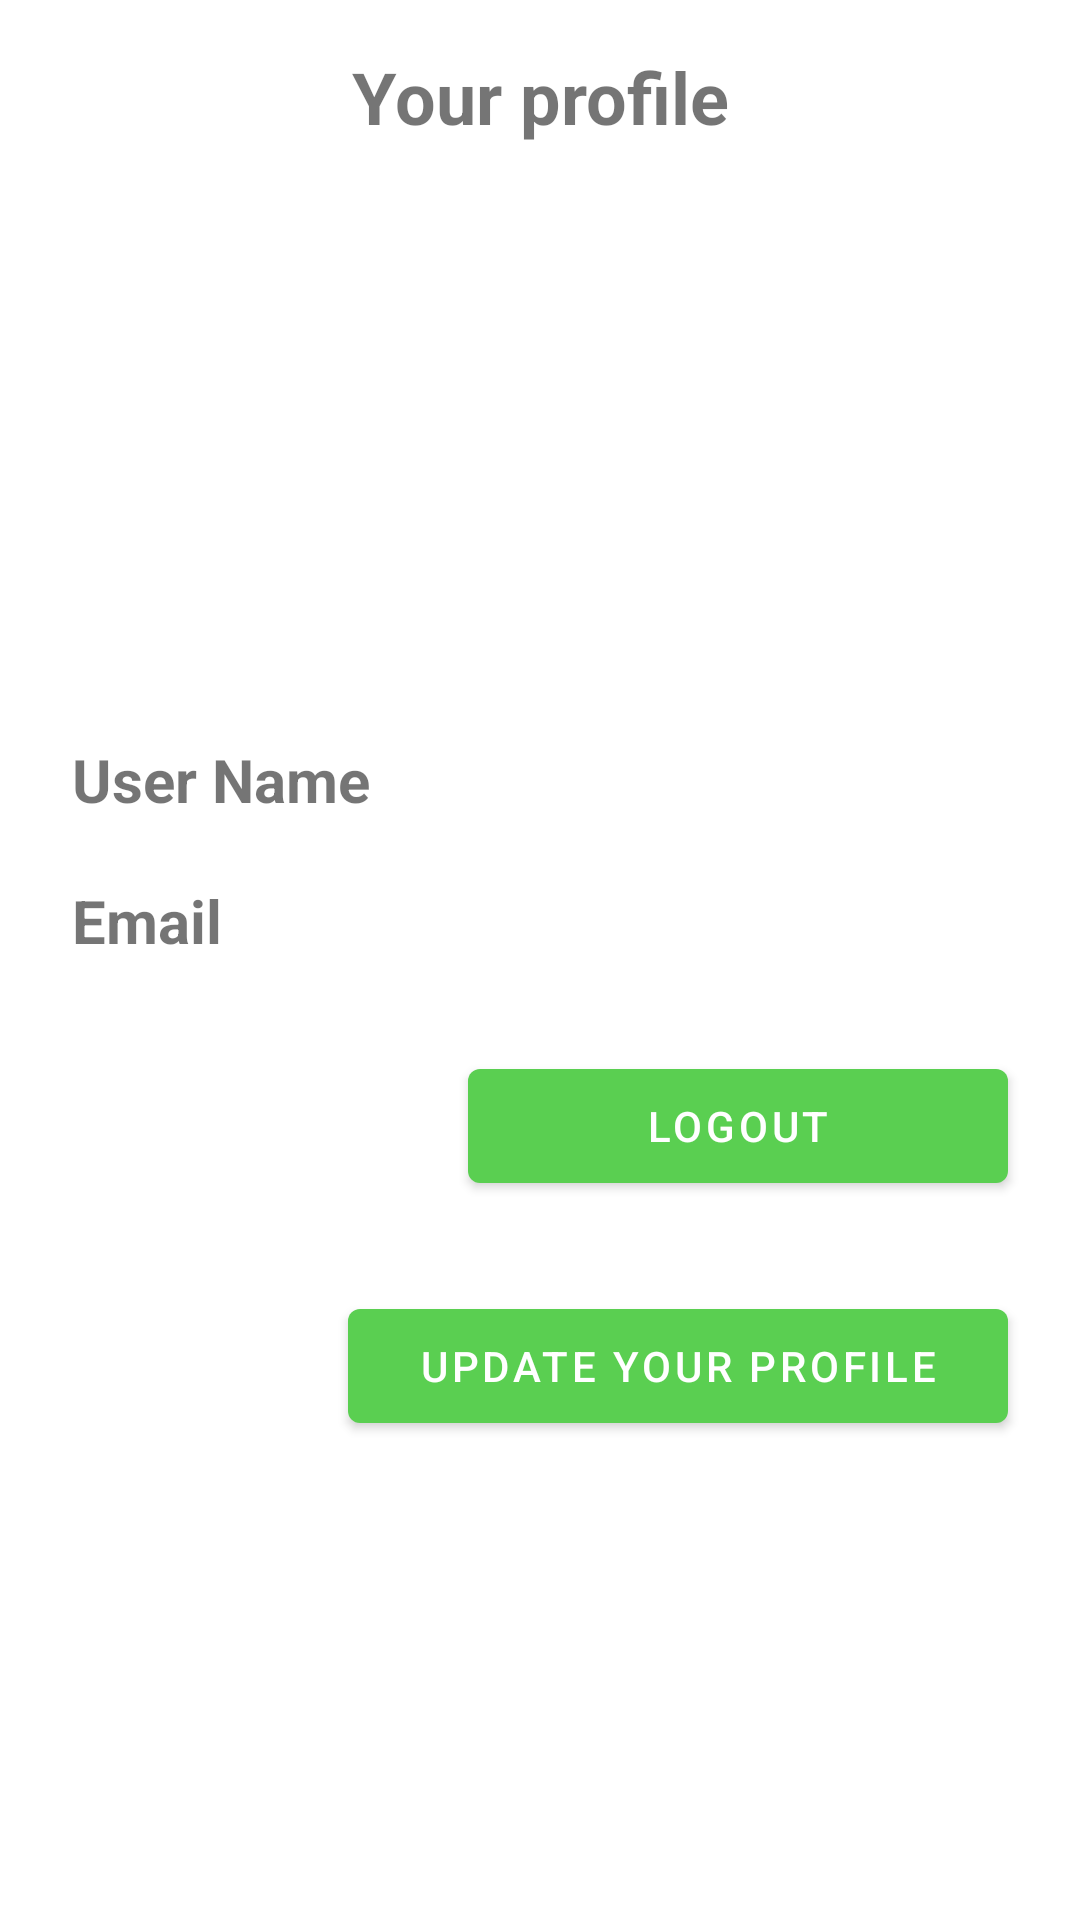

Layout XML and referenced resources for this Android screen:
<!-- AndroidManifest.xml: application theme Theme.Signinpage -->
<!-- res/layout/activity_profile.xml -->
<?xml version="1.0" encoding="utf-8"?>
<LinearLayout xmlns:android="http://schemas.android.com/apk/res/android"
    xmlns:app="http://schemas.android.com/apk/res-auto"
    xmlns:tools="http://schemas.android.com/tools"
    android:layout_width="match_parent"
    android:orientation="vertical"
    android:layout_height="match_parent"
    tools:context=".ProfileActivity">

    <TextView
        android:layout_width="match_parent"
        android:layout_height="wrap_content"
        android:layout_marginTop="10dp"
        android:text="Your profile"
        android:textSize="24sp"
        android:textStyle="bold"
        android:gravity="center_horizontal"
        android:layout_marginVertical="16dp"/>


    <ImageView
        android:layout_width="150dp"
        android:layout_height="150dp"
        android:layout_gravity="center"
        android:layout_marginTop="16dp"
        android:backgroundTint="#E4E0E0"

        android:src="@drawable/man">


    </ImageView>

    <TextView
        android:id="@+id/userName"
        android:layout_width="match_parent"
        android:layout_height="wrap_content"
        android:layout_marginTop="16dp"
        android:text="User Name"
        android:textSize="20sp"
        android:textStyle="bold"
        android:layout_marginLeft="24dp"/>


    <TextView
        android:id="@+id/userEmail"
        android:layout_width="match_parent"

        android:layout_height="wrap_content"
        android:text="Email"
        android:layout_marginTop="20dp"
        android:textSize="20sp"
        android:textStyle="bold"
        android:layout_marginLeft="24dp"/>

    <com.google.android.material.button.MaterialButton
        android:id="@+id/userlogout"
        android:layout_marginTop="30dp"
        android:layout_width="180dp"
        android:layout_gravity="right"
        android:layout_height="50dp"
        android:layout_marginHorizontal="24dp"
        android:text="Logout"/>
    <com.google.android.material.button.MaterialButton
        android:id="@+id/profileUpdate"
        android:layout_marginTop="30dp"
        android:layout_width="220dp"
        android:layout_gravity="right"
        android:layout_height="50dp"
        android:layout_marginHorizontal="24dp"
        android:text="Update your Profile"/>

</LinearLayout>
<!-- resources referenced by this layout -->
<resources>
  <style name="Theme.Signinpage" parent="Theme.MaterialComponents.DayNight.DarkActionBar">
          
          <item name="colorPrimary">#5ACF51</item>
          <item name="colorPrimaryVariant">#1D8C09</item>
          <item name="colorOnPrimary">@color/white</item>
          
          <item name="colorSecondary">@color/teal_200</item>
          <item name="colorSecondaryVariant">@color/teal_700</item>
          <item name="colorOnSecondary">@color/black</item>
          
          <item name="android:statusBarColor" tools:targetApi="l">?attr/colorPrimaryVariant</item>
          
      </style>
  <!-- not gathered from this repository: default colours our renderer supplied (Android Studio template values) -->
  <color name="teal_200">#FF03DAC5</color>
  <color name="teal_700">#FF018786</color>
  <color name="black">#FF000000</color>
  <color name="white">#FFFFFFFF</color>
</resources>
